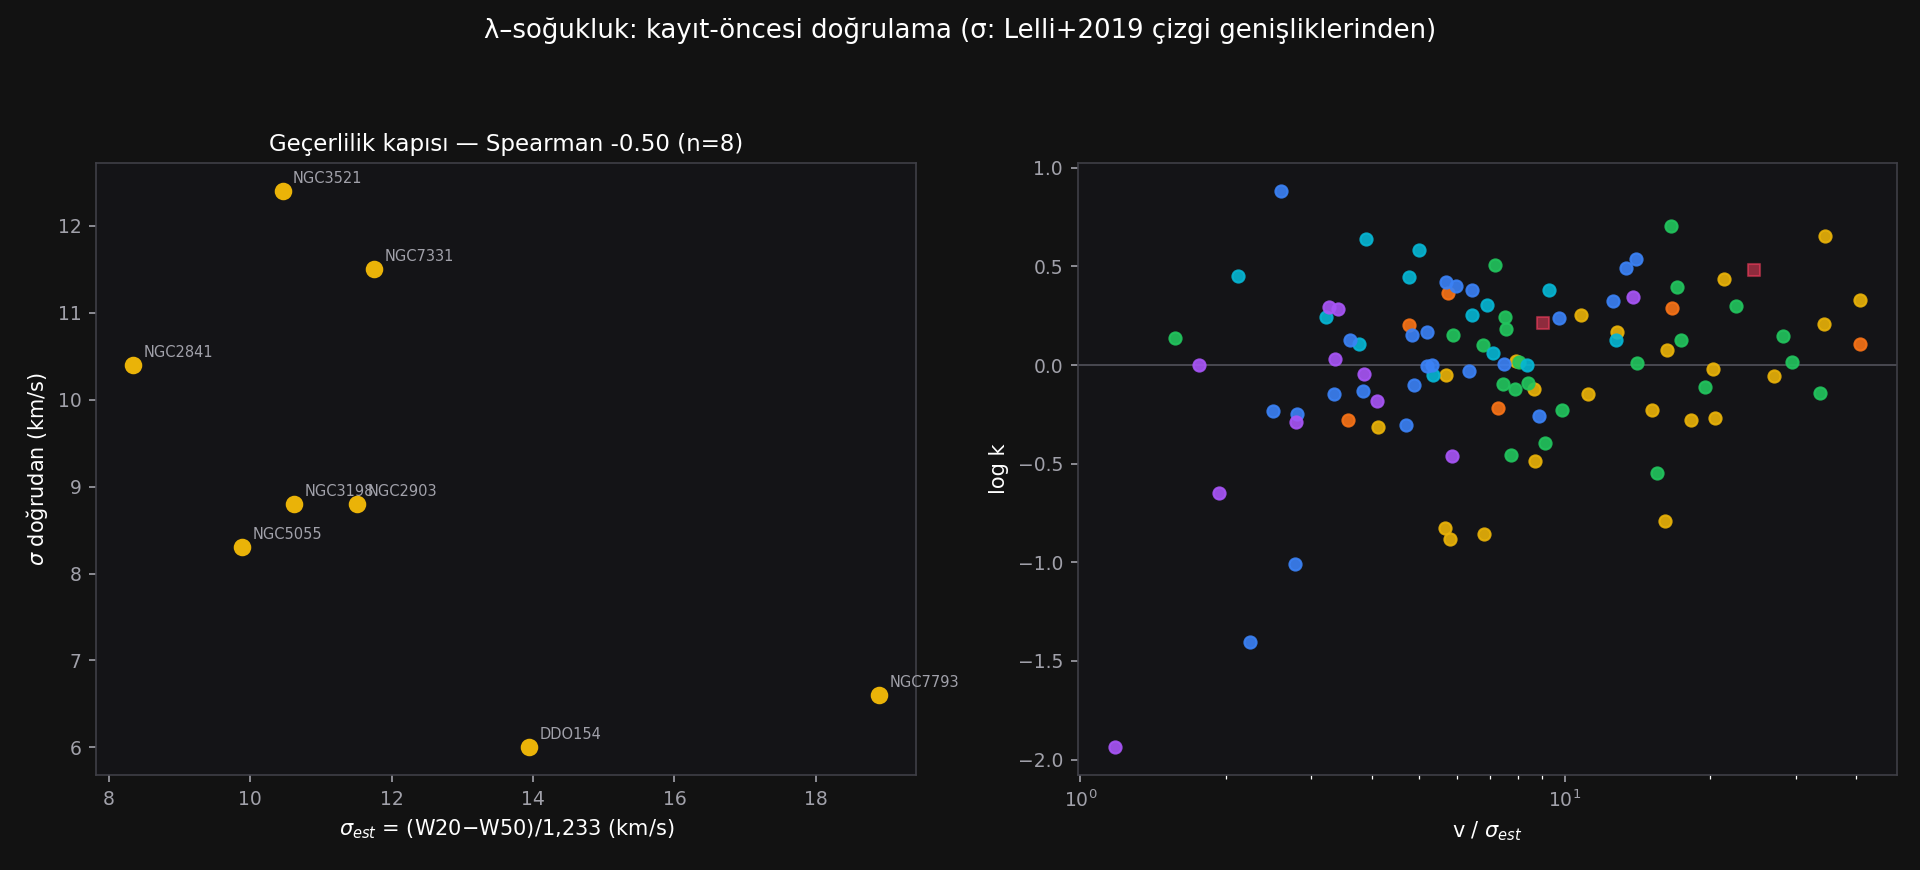

Source data for this figure (header and first rows):
galaksi, sinif, k, v_dis_kms, sigma_est_kms, v_sigma, birincil
NGC7814, 01_erken_spiral, 2.313, 214.0, 37.29, 5.74, 1
UGC02916, 01_erken_spiral, 0.525, 215.0, 60.32, 3.56, 1
UGC02953, 01_erken_spiral, 1.948, 283.0, 16.94, 16.70, 1
UGC03205, 01_erken_spiral, 1.282, 221.0, 5.43, 40.68, 1
UGC05253, 01_erken_spiral, 0.608, 246.0, 33.73, 7.29, 1
UGC11914, 01_erken_spiral, 1.600, 286.0, 59.83, 4.78, 1
ESO079-G014, 02_orta_spiral, 1.794, 170.0, 15.73, 10.81, 1
NGC0289, 02_orta_spiral, 0.713, 176.0, 15.73, 11.19, 1
NGC1090, 02_orta_spiral, 0.594, 165.0, 10.86, 15.19, 1
NGC2841, 02_orta_spiral, 4.492, 288.0, 8.35, 34.49, 1
NGC2903, 02_orta_spiral, 1.190, 187.0, 11.51, 16.24, 1
NGC2955, 02_orta_spiral, 0.483, 262.0, 63.56, 4.12, 1
NGC3521, 02_orta_spiral, 0.539, 214.0, 10.46, 20.46, 1
NGC3769, 02_orta_spiral, 0.895, 118.0, 20.76, 5.69, 1
NGC3949, 02_orta_spiral, 1.046, 165.0, 20.76, 7.95, 1
NGC3953, 02_orta_spiral, 0.885, 223.5, 8.27, 27.03, 1
NGC3992, 02_orta_spiral, 2.145, 241.5, 5.92, 40.80, 1
NGC4013, 02_orta_spiral, 2.729, 173.0, 8.11, 21.34, 1
NGC4051, 02_orta_spiral, 0.140, 154.0, 22.54, 6.83, 1
NGC4088, 02_orta_spiral, 0.132, 171.0, 29.51, 5.79, 1
NGC4100, 02_orta_spiral, 1.471, 175.0, 13.62, 12.85, 1
NGC4157, 02_orta_spiral, 0.757, 184.5, 21.32, 8.65, 1
NGC4217, 02_orta_spiral, 0.325, 183.0, 21.08, 8.68, 1
NGC5055, 02_orta_spiral, 0.526, 180.5, 9.89, 18.25, 1
NGC5371, 02_orta_spiral, 0.162, 213.0, 13.22, 16.12, 1
NGC6195, 02_orta_spiral, 0.150, 250.0, 44.10, 5.67, 1
NGC6674, 02_orta_spiral, 1.617, 242.0, 7.05, 34.31, 1
NGC7331, 02_orta_spiral, 0.953, 238.0, 11.76, 20.25, 1
F583-4, 03_gec_spiral, 1.032, 63.5, 7.86, 8.07, 1
NGC0024, 03_gec_spiral, 5.066, 105.0, 6.32, 16.60, 1
NGC0100, 03_gec_spiral, 1.752, 85.3, 11.35, 7.52, 1
NGC0801, 03_gec_spiral, 0.285, 217.5, 14.03, 15.51, 1
NGC1003, 03_gec_spiral, 1.421, 109.5, 18.57, 5.90, 1
NGC2998, 03_gec_spiral, 0.778, 213.0, 10.95, 19.46, 1
NGC3198, 03_gec_spiral, 1.025, 150.0, 10.62, 14.12, 1
NGC3726, 03_gec_spiral, 0.814, 162.5, 19.30, 8.42, 1
NGC3893, 03_gec_spiral, 1.515, 179.0, 23.59, 7.59, 1
NGC3917, 03_gec_spiral, 1.345, 137.0, 7.86, 17.42, 1
NGC4085, 03_gec_spiral, 0.348, 133.0, 17.19, 7.74, 1
NGC4183, 03_gec_spiral, 0.757, 110.0, 13.94, 7.89, 1
NGC4559, 03_gec_spiral, 0.593, 122.0, 12.32, 9.90, 1
NGC5907, 03_gec_spiral, 1.031, 215.0, 7.30, 29.47, 1
NGC6015, 03_gec_spiral, 1.398, 158.0, 5.59, 28.24, 1
NGC6503, 03_gec_spiral, 1.363, 115.0, 73.37, 1.57, 1
UGC06667, 03_gec_spiral, 3.207, 84.5, 11.76, 7.19, 1
UGC06983, 03_gec_spiral, 1.263, 109.0, 16.05, 6.79, 1
UGC07151, 03_gec_spiral, 0.805, 72.5, 9.73, 7.45, 1
UGC08286, 03_gec_spiral, 2.485, 83.1, 4.86, 17.07, 1
UGC09037, 03_gec_spiral, 0.400, 155.0, 17.03, 9.10, 1
UGC11455, 03_gec_spiral, 0.721, 273.0, 8.11, 33.67, 1
UGC12506, 03_gec_spiral, 1.981, 238.0, 10.54, 22.58, 1
ESO116-G012, 04_cok_gec_spiral, 2.412, 109.0, 11.76, 9.27, 1
F568-3, 04_cok_gec_spiral, 1.340, 97.5, 7.62, 12.79, 1
F568-V1, 04_cok_gec_spiral, 4.348, 113.0, 29.02, 3.89, 1
F574-1, 04_cok_gec_spiral, 1.791, 97.8, 15.16, 6.45, 1
NGC0300, 04_cok_gec_spiral, 2.018, 92.7, 13.38, 6.93, 1
NGC4010, 04_cok_gec_spiral, 1.006, 125.5, 15.00, 8.37, 1
NGC5585, 04_cok_gec_spiral, 1.145, 89.5, 12.57, 7.12, 1
NGC7793, 04_cok_gec_spiral, 0.889, 101.0, 18.89, 5.35, 1
UGC04278, 04_cok_gec_spiral, 2.809, 81.4, 17.03, 4.78, 1
... 41 more rows
